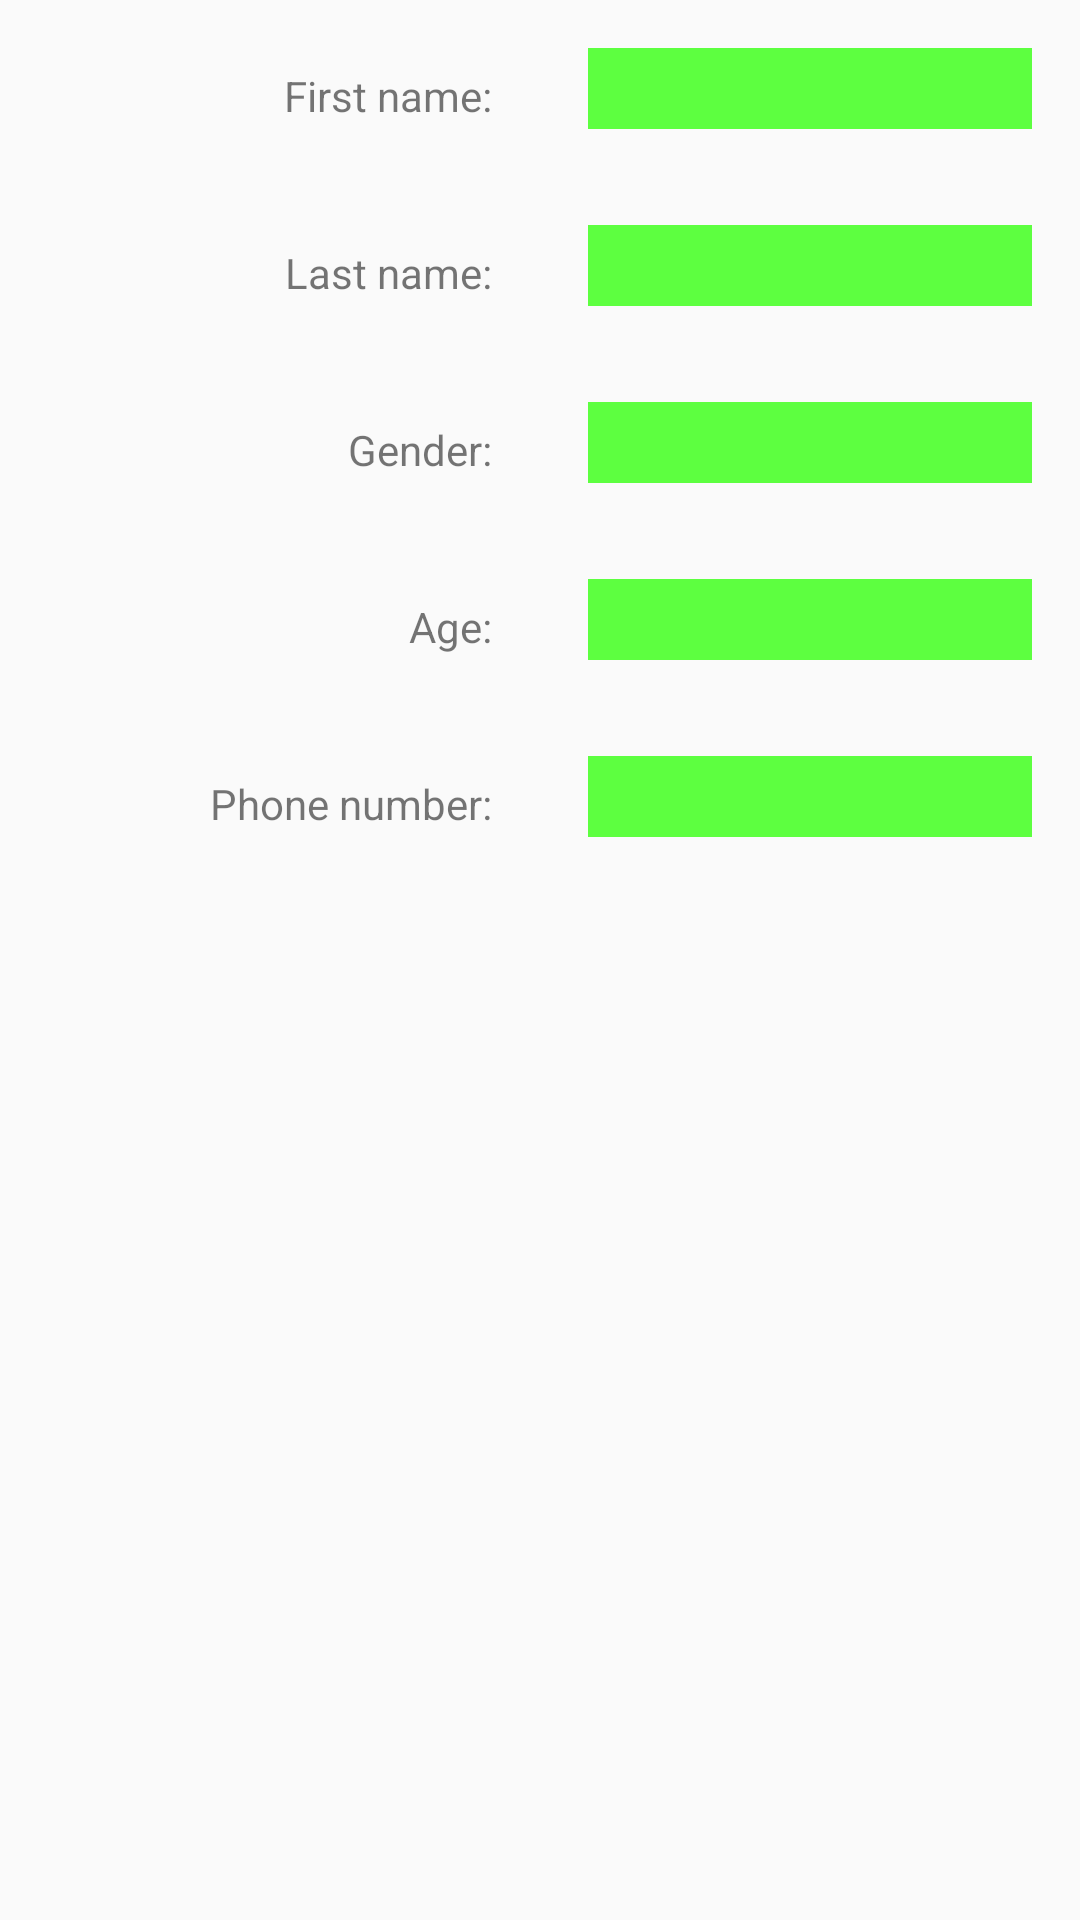

Android layout source for this screen:
<!-- AndroidManifest.xml: application theme AppTheme -->
<!-- res/layout/activity_show_person.xml -->
<?xml version="1.0" encoding="utf-8"?>
<LinearLayout xmlns:android="http://schemas.android.com/apk/res/android"
    android:layout_width="match_parent"
    android:layout_height="match_parent"
    android:orientation="vertical">

    <LinearLayout
        android:layout_width="match_parent"
        android:layout_height="wrap_content"
        android:orientation="horizontal">

        <TextView
            android:layout_width="match_parent"
            android:layout_height="wrap_content"
            android:layout_margin="@dimen/activity_horizontal_margin"
            android:layout_weight="1"
            android:gravity="end"
            android:text="@string/first_name" />

        <TextView
            android:id="@+id/tv_first_name_ASP"

            style="@style/TextViewStyle"

            android:layout_width="match_parent"
            android:layout_height="wrap_content"
            android:layout_margin="@dimen/activity_horizontal_margin"
            android:layout_weight="1"
            android:gravity="center" />

    </LinearLayout>

    <LinearLayout
        android:layout_width="match_parent"
        android:layout_height="wrap_content"
        android:orientation="horizontal">

        <TextView
            android:layout_width="match_parent"
            android:layout_height="wrap_content"
            android:layout_margin="@dimen/activity_horizontal_margin"
            android:layout_weight="1"
            android:gravity="end"
            android:text="@string/last_name" />

        <TextView
            android:id="@+id/tv_last_name_ASP"

            style="@style/TextViewStyle"

            android:layout_width="match_parent"
            android:layout_height="wrap_content"
            android:layout_margin="@dimen/activity_horizontal_margin"
            android:layout_weight="1"
            android:gravity="center" />

    </LinearLayout>

    <LinearLayout
        android:layout_width="match_parent"
        android:layout_height="wrap_content"
        android:orientation="horizontal">

        <TextView
            android:layout_width="match_parent"
            android:layout_height="wrap_content"
            android:layout_margin="@dimen/activity_horizontal_margin"
            android:layout_weight="1"
            android:gravity="end"
            android:text="@string/gender" />

        <TextView
            android:id="@+id/tv_gender_ASP"

            style="@style/TextViewStyle"

            android:layout_width="match_parent"
            android:layout_height="wrap_content"
            android:layout_margin="@dimen/activity_horizontal_margin"
            android:layout_weight="1"
            android:gravity="center" />

    </LinearLayout>

    <LinearLayout
        android:layout_width="match_parent"
        android:layout_height="wrap_content"
        android:orientation="horizontal">

        <TextView
            android:layout_width="match_parent"
            android:layout_height="wrap_content"
            android:layout_margin="@dimen/activity_horizontal_margin"
            android:layout_weight="1"
            android:gravity="end"
            android:text="@string/age" />

        <TextView
            android:id="@+id/tv_age_ASP"

            style="@style/TextViewStyle"

            android:layout_width="match_parent"
            android:layout_height="wrap_content"
            android:layout_margin="@dimen/activity_horizontal_margin"
            android:layout_weight="1"
            android:gravity="center" />

    </LinearLayout>

    <LinearLayout
        android:layout_width="match_parent"
        android:layout_height="wrap_content"
        android:orientation="horizontal">

        <TextView
            android:layout_width="match_parent"
            android:layout_height="wrap_content"
            android:layout_margin="@dimen/activity_horizontal_margin"
            android:layout_weight="1"
            android:gravity="end"
            android:text="@string/phone_number" />

        <TextView
            android:id="@+id/tv_phone_number_ASP"

            style="@style/TextViewStyle"

            android:layout_width="match_parent"
            android:layout_height="wrap_content"
            android:layout_margin="@dimen/activity_horizontal_margin"
            android:layout_weight="1"
            android:gravity="center" />

    </LinearLayout>
</LinearLayout>
<!-- resources referenced by this layout -->
<resources>
  <dimen name="activity_horizontal_margin">16dp</dimen>
  <string name="age">Age:</string>
  <string name="first_name">First name:</string>
  <string name="gender">Gender:</string>
  <string name="last_name">Last name:</string>
  <string name="phone_number">Phone number:</string>
  <style name="TextViewStyle" parent="Widget.AppCompat.AutoCompleteTextView">
          <item name="android:background">@color/colorGreen</item>
          <item name="android:textSize">@dimen/tv_text_size</item>
      </style>
  <style name="AppTheme" parent="Theme.AppCompat.Light.DarkActionBar">
          
          <item name="colorPrimary">@color/colorPrimary</item>
          <item name="colorPrimaryDark">@color/colorPrimaryDark</item>
          <item name="colorAccent">@color/colorAccent</item>
      </style>
  <color name="colorGreen">#5dff40</color>
  <dimen name="tv_text_size">20sp</dimen>
  <color name="colorPrimary">#3F51B5</color>
  <color name="colorPrimaryDark">#303F9F</color>
  <color name="colorAccent">#FF4081</color>
</resources>
